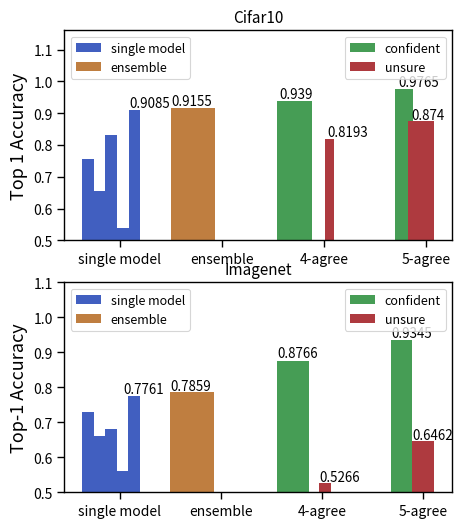

Generate this figure with matplotlib:
import numpy as np
import matplotlib.pyplot as plt
import seaborn as sns
#sns.set_style("white")
sns.set_context("paper", font_scale=1.0)

color = sns.color_palette('bright', n_colors=4, desat=.5)

fig, (ax_cifar, ax_imgnet) = plt.subplots(nrows=2, sharex=False, figsize=(5,6), gridspec_kw = {'height_ratios':[2, 2]})


original_acc = [ 0.7292,  0.6615 ,  0.6802,  0.5603, 0.7761]
ensemble_acc = 0.7859
four_agree_c = (0.8766, 0.74066)  ## the second is the proportion
four_agree_u = (0.5266, 0.25934)

five_agree_c = (0.9345, 0.48446)
five_agree_u = (0.6462, 0.51554)
bar_width = 0.3
opacity = 1
thin_bar = 0.08

for i in range(len(original_acc)):
    if i == 0:
        rects0 = ax_imgnet.bar(thin_bar*(i+1), original_acc[i], thin_bar, alpha=opacity, color=color[0], label='single model')
    else:
        ax_imgnet.bar(thin_bar*(i+1), original_acc[i], thin_bar, alpha=opacity, color=color[0])

    
rects1 = ax_imgnet.bar(0.5+bar_width, ensemble_acc, bar_width, alpha=opacity, color=color[1], label='ensemble')
rects2 = ax_imgnet.bar(1.2+bar_width, four_agree_c[0], four_agree_c[1]*bar_width,  alpha=opacity, color=color[2], label='confident')
rects3 = ax_imgnet.bar(1.12+bar_width*2, four_agree_u[0], four_agree_u[1]*bar_width,  alpha=opacity, color=color[3], label='unsure')
ax_imgnet.bar(1.95+bar_width, five_agree_c[0], five_agree_c[1]*bar_width,  alpha=opacity, color=color[2])
ax_imgnet.bar(2.1+bar_width, five_agree_u[0], five_agree_u[1]*bar_width,  alpha=opacity, color=color[3])


ax_imgnet.set_ylabel('Top-1 Accuracy', fontsize=13)
ax_imgnet.set_ylim([0.5,1.1])
ax_imgnet.set_title('Imagenet', fontsize=11)

first_legend = ax_imgnet.legend(handles=[rects0,rects1], loc=2, fontsize=9)
ax_imgnet.add_artist(first_legend)
second_legend = ax_imgnet.legend(handles=[rects2,rects3], loc=1, fontsize=9)

ind = np.array([0.3,1,1.7,2.4])
ax_imgnet.set_xticks(ind)
ax_imgnet.set_xticklabels(['single model', 'ensemble', '4-agree', '5-agree'])
ax_imgnet.tick_params(axis='both', which='major', labelsize=10)
ax_imgnet.tick_params(axis='both', which='minor', labelsize=10)

cnt = 0
for p in ax_imgnet.patches:
    if cnt > 4:
        ax_imgnet.annotate(str(float(p.get_height())), (p.get_x() * 1, p.get_height() * 1.01))
    elif cnt == 4:
    	ax_imgnet.annotate(str(float(p.get_height())), (p.get_x() * 0.9, p.get_height() * 1.01))
    cnt += 1



###### cifar10 
four_agree_c = (0.9390, 0.8035)  ## the second is the proportion
four_agree_u = (0.8193, 0.1965)

five_agree_c = (0.9765, 0.405)
five_agree_u = (0.8740, 0.595)
original_acc = [0.7575, 0.654, 0.832, 0.54, 0.9085]
ensemble_acc = 0.9155

for i in range(len(original_acc)):
    if i == 0:
        rects0 = ax_cifar.bar(thin_bar*(i+1), original_acc[i], thin_bar, alpha=opacity, color=color[0], label='single model')
    else:
        ax_cifar.bar(thin_bar*(i+1), original_acc[i], thin_bar, alpha=opacity, color=color[0])

    
rects1 = ax_cifar.bar(0.5+bar_width, ensemble_acc, bar_width, alpha=opacity, color=color[1], label='ensemble')
rects2 = ax_cifar.bar(1.2+bar_width, four_agree_c[0], four_agree_c[1]*bar_width,  alpha=opacity, color=color[2], label='confident')
rects3 = ax_cifar.bar(1.14+bar_width*2, four_agree_u[0], four_agree_u[1]*bar_width,  alpha=opacity, color=color[3], label='unsure')
ax_cifar.bar(1.95+bar_width, five_agree_c[0], five_agree_c[1]*bar_width,  alpha=opacity, color=color[2])
ax_cifar.bar(2.07+bar_width, five_agree_u[0], five_agree_u[1]*bar_width,  alpha=opacity, color=color[3])


ax_cifar.set_ylabel('Top 1 Accuracy', fontsize=13)
ax_cifar.set_ylim([0.5,1.16])
ax_cifar.set_title('Cifar10', fontsize=11)

first_legend = ax_cifar.legend(handles=[rects0,rects1], loc=2, fontsize=9)
ax_cifar.add_artist(first_legend)
second_legend = ax_cifar.legend(handles=[rects2,rects3], loc=1, fontsize=9)


ind = np.array([0.3,1,1.7,2.4])
ax_cifar.set_xticks(ind)
ax_cifar.set_xticklabels(['single model', 'ensemble', '4-agree', '5-agree'])
ax_cifar.tick_params(axis='both', which='major', labelsize=10)
ax_cifar.tick_params(axis='both', which='minor', labelsize=10)

cnt = 0
for p in ax_cifar.patches:
    if cnt >= 4:
        ax_cifar.annotate(str(float(p.get_height())), (p.get_x() * 1.01, p.get_height() * 1.01))
    cnt += 1

plt.savefig('robust-prediction.pdf', bbox_inches='tight')


